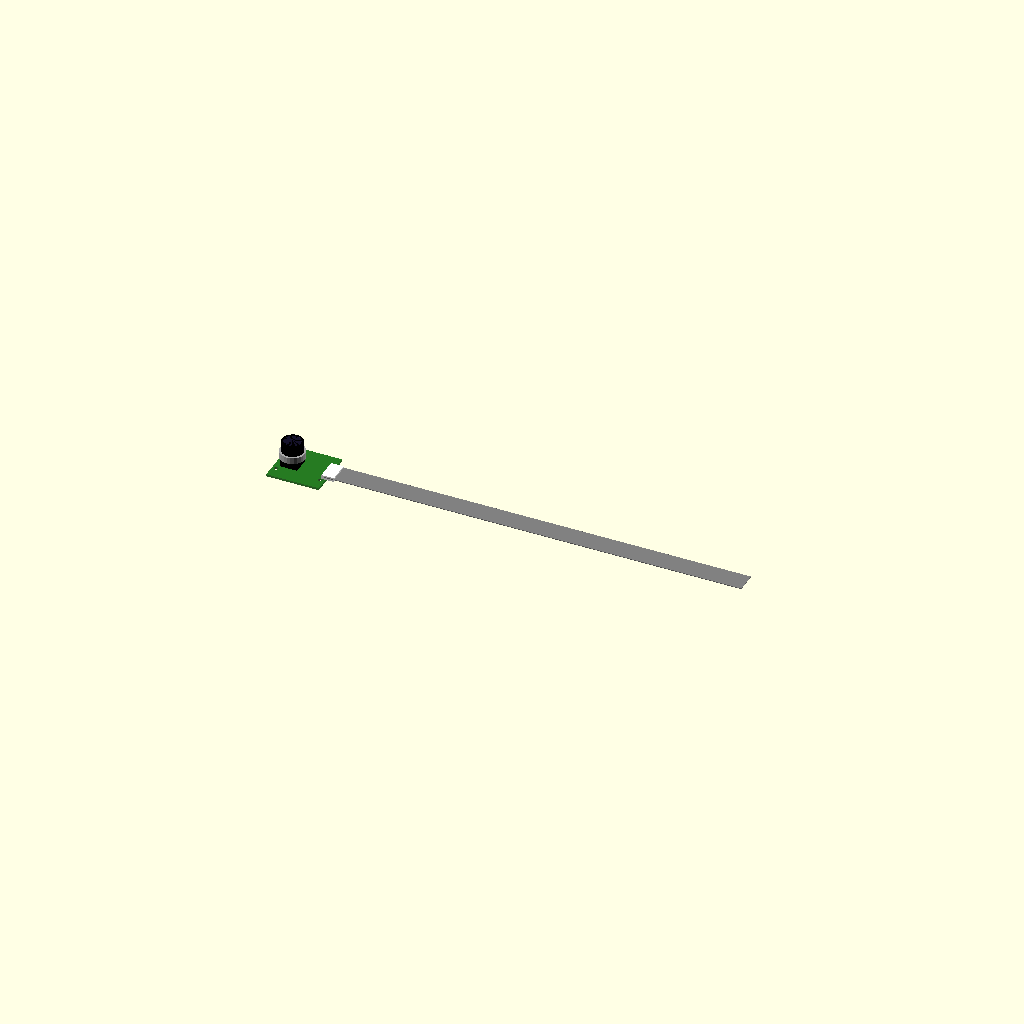
Cell 1: the model at its default parameters.
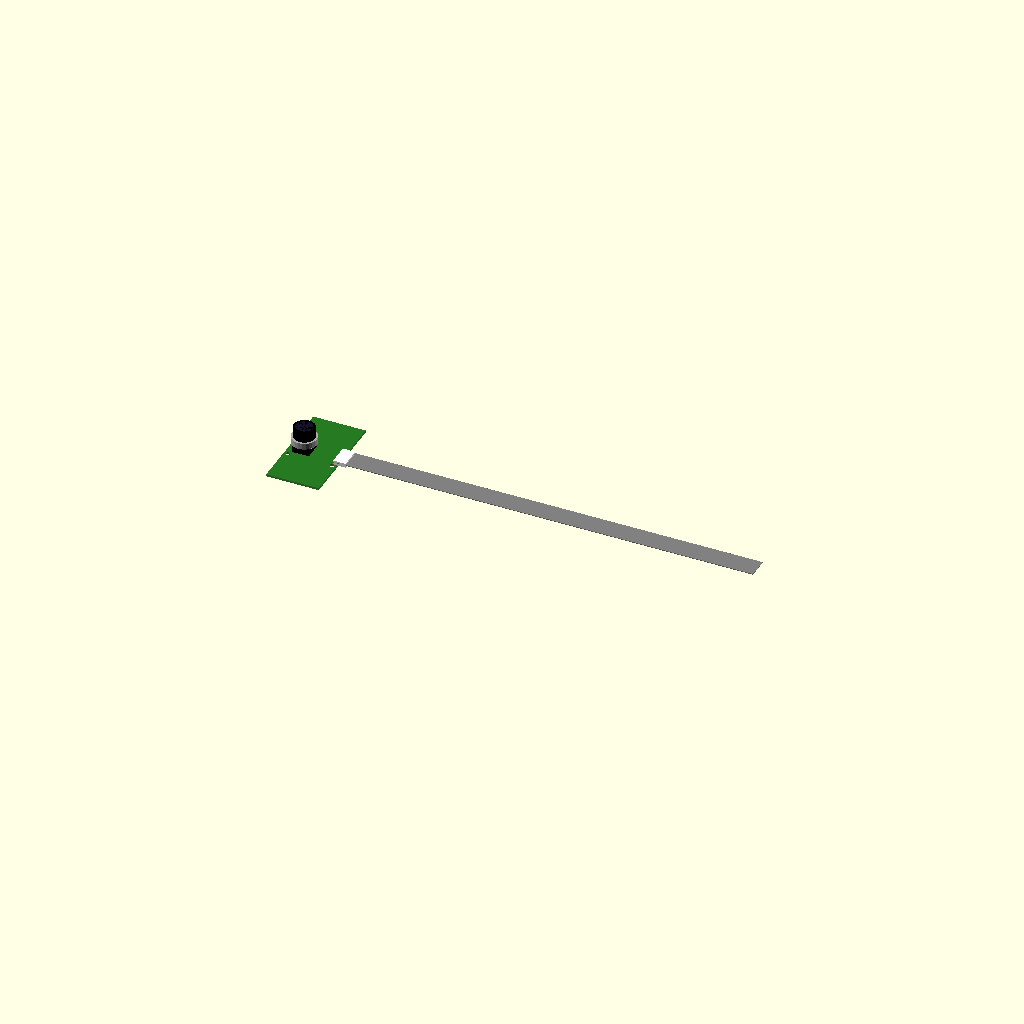
Cell 2 — pcb_w set to 48, the other parameters unchanged.
All cells are drawn from one camera (rotation 55°, 0°, 25°, orthographic, colour scheme Cornfield), so only the parameter changes between them.
The OpenSCAD source (contributions/source-3d-models/OsakaTX/ov5647-camera/ov5647-camera.scad):
// Obstacle Avoidance Camera — OV5647 5MP MIPI Module
// BOM: 2x OV5647, 5M MIPI 16-pin FFC cable, 130° FoV, no IR-cut filter
// $6-7 each.
//
// All dimensions (estimate) — based on Raspberry Pi Camera Module v1 form
// factor. The BOM variant is "night vision" (no IR-cut filter), but the
// PCB dimensions should match standard OV5647 modules.
//
// Licensed CC0 — use freely.

// ===== PARAMETERS =====

// ---- PCB (estimate: ~25 x 24 mm for Pi Cam v1 form factor) ----
pcb_l      = 25;   // mm (estimate: PCB length)
pcb_w      = 24;   // mm (estimate: PCB width)
pcb_thick  =  1.0; // mm (estimate: thin flex-capable PCB, ~1mm)

// ---- Image sensor die + holder (estimate) ----
sensor_x   =  8;   // mm (estimate: sensor package width)
sensor_y   =  8;   // mm (estimate: sensor package length)
sensor_z   =  4;   // mm (estimate: sensor package height above PCB)
sensor_ofs_x = 7;  // mm (estimate: sensor center from PCB edge)
sensor_ofs_y = pcb_w / 2; // centered on PCB width

// ---- Lens holder (estimate) ----
lens_holder_dia = 12;   // mm (estimate: M12 lens mount)
lens_holder_h   =  3;   // mm (estimate: holder base height above sensor)
lens_barrel_h   =  8;   // mm (estimate: total lens barrel height above sensor)
lens_barrel_dia = 10;   // mm (estimate: barrel outer diameter)
lens_fov        = 130;  // degrees (BOM spec: 130°)

// ---- FFC connector (16-pin, 0.5mm pitch) ----
ffc_conn_w     = 10;   // mm (estimate: 16-pin × 0.5mm ≈ 8mm + frame)
ffc_conn_d     =  6;   // mm (estimate: connector depth)
ffc_conn_h     =  2;   // mm (estimate: connector height including actuator)
ffc_conn_ofs_x = pcb_l - 2; // mm (estimate: near short edge)
ffc_conn_ofs_y = pcb_w/2;   // centered

// ---- Mounting holes ----
mtg_hole_dia   =  2.2; // mm (estimate: M2 hole, typical for Pi Cam)
mtg_hole_spacing_x = 21; // mm (estimate: center-to-center along length)
mtg_hole_spacing_y = 12; // mm (estimate: center-to-center along width)

// ---- Cable ----
cable_width  = 10;   // mm (estimate: 16-pin 0.5mm FFC = ~8mm + margins)
cable_length = 200;  // mm (estimate: BOM "16-pin cable" — length unspecified)
cable_thick  =  0.3; // mm (estimate: standard FFC thickness)

$fn = 24;

// ===== MODULES =====

module pcb_board() {
    color("DarkGreen", 0.85) {
        difference() {
            translate([0, 0, 0])
                cube([pcb_l, pcb_w, pcb_thick]);
            
            // Mounting holes
            for (dx = [(pcb_l - mtg_hole_spacing_x)/2,
                        (pcb_l + mtg_hole_spacing_x)/2])
                for (dy = [(pcb_w - mtg_hole_spacing_y)/2,
                            (pcb_w + mtg_hole_spacing_y)/2])
                    translate([dx, dy, -0.1])
                        cylinder(h=pcb_thick + 0.2, d=mtg_hole_dia, $fn=12);
        }
    }
}

module sensor_die() {
    // Image sensor in BGA/CSP package
    translate([sensor_ofs_x - sensor_x/2, sensor_ofs_y - sensor_y/2, pcb_thick]) {
        color("Black")
            cube([sensor_x, sensor_y, sensor_z]);
        // Glass cover / IR window
        color("DarkSlateBlue", 0.4)
            translate([0.5, 0.5, sensor_z - 0.2])
                cube([sensor_x - 1, sensor_y - 1, 0.2]);
    }
}

module lens_assembly() {
    // M12 lens mount + barrel
    translate([sensor_ofs_x, sensor_ofs_y, pcb_thick + sensor_z]) {
        // Threaded holder base
        color("DarkGray")
            cylinder(h=lens_holder_h, d=lens_holder_dia);
        // Lens barrel
        color("Black")
            translate([0, 0, lens_holder_h])
                cylinder(h=lens_barrel_h - lens_holder_h, d=lens_barrel_dia);
        // Lens element (front element visible at top)
        color("DarkSlateBlue", 0.3)
            translate([0, 0, lens_barrel_h - 0.5])
                cylinder(h=0.5, d=lens_barrel_dia - 2);
    }
}

module ffc_connector() {
    // 16-pin 0.5mm pitch FFC connector (socket, on PCB)
    color("White") {
        translate([ffc_conn_ofs_x, ffc_conn_ofs_y - ffc_conn_w/2, pcb_thick])
            cube([ffc_conn_d, ffc_conn_w, ffc_conn_h]);
        // Actuator flip-lock (distinct color)
        color("Black")
            translate([ffc_conn_ofs_x, ffc_conn_ofs_y - ffc_conn_w/2 + 1, pcb_thick + ffc_conn_h - 0.5])
                cube([ffc_conn_d - 0.3, ffc_conn_w - 2, 0.5]);
    }
}

module ffc_cable_stub() {
    // Short cable extending from connector
    translate([ffc_conn_ofs_x, ffc_conn_ofs_y, pcb_thick + ffc_conn_h/2]) {
        color("Gray")
            translate([0, -cable_width/2, 0])
                cube([cable_length, cable_width, cable_thick]);
    }
}

module field_of_view_cone() {
    // Transparent indicator of 130° FoV for design reference
    // NOT for printing — purely for spatial understanding
    fov_rad = lens_fov / 2;
    height = 200; // mm — long cone for visualization
    translate([sensor_ofs_x, sensor_ofs_y, pcb_thick + sensor_z + lens_barrel_h]) {
        %rotate([0, 0, 0]) {
            rotate([0, -fov_rad, 0])
                rotate_extrude(angle = 360, $fn=24)
                    translate([0, 0])
                        polygon(points = [[0, 0], [height * cos(fov_rad), height * sin(fov_rad)], [height * cos(fov_rad), 0]]);
        }
    }
}

// ===== ASSEMBLY =====

module camera_module() {
    union() {
        pcb_board();
        sensor_die();
        lens_assembly();
        ffc_connector();
        ffc_cable_stub();
        // field_of_view_cone(); // Uncomment for spatial reference
    }
}

// ===== RENDER =====
camera_module();

// ===== NOTES =====
// (1) OV5647 sensor: 5MP, 2592×1944, 1/4" optical format, 1.4µm pixel.
//     MIPI CSI-2 2-lane interface via 16-pin 0.5mm FFC.
//     No IR-cut filter ("night vision" variant).
//
// (2) BOM specifies 2 units for stereo obstacle avoidance.
//     130° DFoV (diagonal field of view).
//     Search: "OV5647 night vision" on AliExpress.
//
// (3) The lens is an M12-mount wide-angle module. Focal length varies
//     by supplier; the BOM-stated 130° DFoV corresponds to ~2.0-2.4mm EFL
//     on a 1/4" sensor.
//
// (4) Physical dimensions vary significantly between OV5647 module vendors.
//     MEASURE the actual module received. The Raspberry Pi Camera Module v1
//     dimensions are a close proxy but the BOM-specified "night vision"
//     variant may differ (no IR-cut filter means the PCB may be thinner).
//
// (5) The cameras are intended for wide-baseline stereo depth estimation
//     at short range (0.2-2m) for obstacle avoidance, not SLAM (that's
//     handled by the 2D LiDAR).
Parameter table extracted from the source (name, type, default, range or options):
pcb_l: number, default 25
pcb_w: number, default 24
pcb_thick: number, default 1
sensor_x: number, default 8
sensor_y: number, default 8
sensor_z: number, default 4
sensor_ofs_x: number, default 7
lens_holder_dia: number, default 12
lens_holder_h: number, default 3
lens_barrel_h: number, default 8
lens_barrel_dia: number, default 10
lens_fov: number, default 130
ffc_conn_w: number, default 10
ffc_conn_d: number, default 6
ffc_conn_h: number, default 2
mtg_hole_dia: number, default 2.2
mtg_hole_spacing_x: number, default 21
mtg_hole_spacing_y: number, default 12
cable_width: number, default 10
cable_length: number, default 200
cable_thick: number, default 0.3
